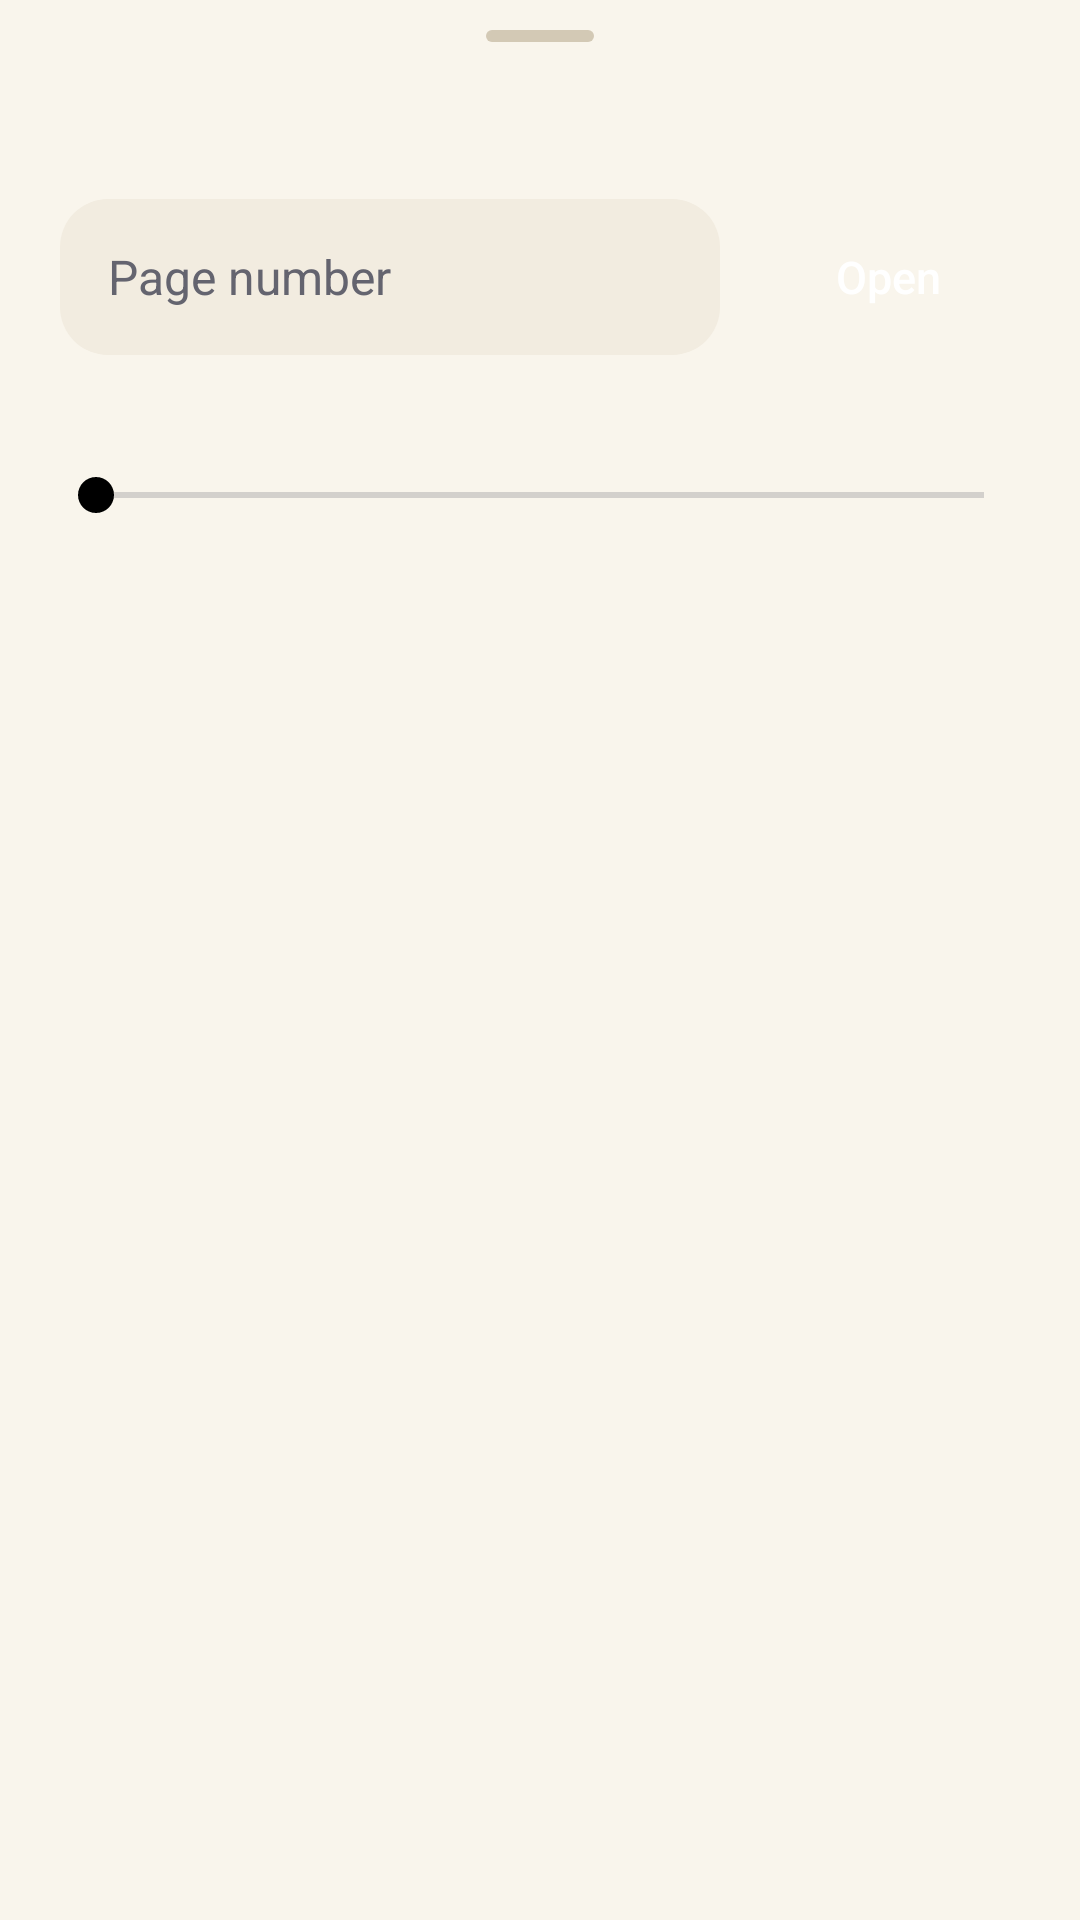

The Android layout XML behind this screen, and the referenced resources:
<!-- AndroidManifest.xml: application theme Theme.Pagwyn -->
<!-- res/layout/sheet_goto_page.xml -->
<?xml version="1.0" encoding="utf-8"?>
<LinearLayout xmlns:android="http://schemas.android.com/apk/res/android"
    android:layout_width="match_parent"
    android:layout_height="wrap_content"
    android:background="?attr/pwSurface"
    android:orientation="vertical"
    android:paddingBottom="@dimen/space_5">

    <include layout="@layout/view_sheet_header" />

    <LinearLayout
        android:layout_width="match_parent"
        android:layout_height="wrap_content"
        android:gravity="center_vertical"
        android:orientation="horizontal"
        android:paddingStart="@dimen/screen_margin"
        android:paddingEnd="@dimen/screen_margin">

        <EditText
            android:id="@+id/pageField"
            android:layout_width="0dp"
            android:layout_height="52dp"
            android:layout_weight="1"
            android:background="@drawable/bg_search_field"
            android:hint="@string/reader_page_hint"
            android:imeOptions="actionGo"
            android:importantForAutofill="no"
            android:inputType="number"
            android:maxLines="1"
            android:paddingStart="@dimen/space_4"
            android:paddingEnd="@dimen/space_4"
            android:textColor="?attr/pwOnSurface"
            android:textColorHint="?attr/pwOnSurfaceMuted"
            android:textSize="16sp" />

        <Button
            android:id="@+id/gotoConfirm"
            style="@style/Widget.Pagwyn.Button.Primary"
            android:layout_width="wrap_content"
            android:layout_height="52dp"
            android:layout_marginStart="@dimen/space_3"
            android:text="@string/action_open" />
    </LinearLayout>

    <TextView
        android:id="@+id/gotoHint"
        style="@style/Text.Pagwyn.Caption"
        android:layout_width="match_parent"
        android:layout_height="wrap_content"
        android:paddingStart="@dimen/screen_margin"
        android:paddingTop="@dimen/space_2"
        android:paddingEnd="@dimen/screen_margin" />

    <SeekBar
        android:id="@+id/pageSeek"
        android:layout_width="match_parent"
        android:layout_height="wrap_content"
        android:layout_marginStart="@dimen/space_4"
        android:layout_marginTop="@dimen/space_3"
        android:layout_marginEnd="@dimen/space_4"
        android:progressTint="?attr/pwPrimary"
        android:thumbTint="?attr/pwPrimary" />
</LinearLayout>
<!-- res/layout/view_sheet_header.xml (included above) -->
<?xml version="1.0" encoding="utf-8"?>
<LinearLayout xmlns:android="http://schemas.android.com/apk/res/android"
    android:layout_width="match_parent"
    android:layout_height="wrap_content"
    android:orientation="vertical">

    <View
        android:layout_width="36dp"
        android:layout_height="4dp"
        android:layout_gravity="center_horizontal"
        android:layout_marginTop="10dp"
        android:layout_marginBottom="@dimen/space_3"
        android:background="@drawable/bg_drag_handle" />

    <TextView
        android:id="@+id/sheetTitle"
        style="@style/Text.Pagwyn.Title"
        android:layout_width="match_parent"
        android:layout_height="wrap_content"
        android:paddingStart="@dimen/screen_margin"
        android:paddingEnd="@dimen/screen_margin"
        android:paddingBottom="@dimen/space_3" />
</LinearLayout>
<!-- resources referenced by this layout -->
<resources>
  <dimen name="screen_margin">20dp</dimen>
  <dimen name="space_2">8dp</dimen>
  <dimen name="space_3">12dp</dimen>
  <dimen name="space_4">16dp</dimen>
  <dimen name="space_5">20dp</dimen>
  <!-- drawable bg_drag_handle (drawable) -->
  <?xml version="1.0" encoding="utf-8"?>
  <shape xmlns:android="http://schemas.android.com/apk/res/android" android:shape="rectangle">
      <corners android:radius="2dp" />
      <solid android:color="?attr/pwOutlineStrong" />
  </shape>
  <!-- drawable bg_search_field (drawable) -->
  <?xml version="1.0" encoding="utf-8"?>
  <shape xmlns:android="http://schemas.android.com/apk/res/android"
      android:shape="rectangle">
      <corners android:radius="16dp" />
      <solid android:color="?attr/pwSurfaceSunken" />
  </shape>
  <string name="action_open">Open</string>
  <string name="reader_page_hint">Page number</string>
  <style name="Text.Pagwyn.Caption" parent="">
          <item name="android:textSize">13sp</item>
          <item name="android:textColor">?attr/pwOnSurfaceMuted</item>
      </style>
  <style name="Text.Pagwyn.Title" parent="">
          <item name="android:textSize">21sp</item>
          <item name="android:letterSpacing">-0.01</item>
          <item name="android:fontFamily">sans-serif-medium</item>
          <item name="android:textColor">?attr/pwOnSurface</item>
      </style>
  <style name="Widget.Pagwyn.Button.Primary" parent="">
          <item name="android:layout_height">52dp</item>
          <item name="android:background">@drawable/bg_button_primary</item>
          <item name="android:textColor">?attr/pwOnPrimary</item>
          <item name="android:textSize">15sp</item>
          <item name="android:fontFamily">sans-serif-medium</item>
          <item name="android:textAllCaps">false</item>
          <item name="android:paddingStart">20dp</item>
          <item name="android:paddingEnd">20dp</item>
          <item name="android:stateListAnimator">@null</item>
      </style>
  <style name="Theme.Pagwyn" parent="Base.Theme.Pagwyn" />
  <!-- drawable bg_button_primary (drawable) -->
  <?xml version="1.0" encoding="utf-8"?>
  <ripple xmlns:android="http://schemas.android.com/apk/res/android"
      android:color="?attr/pwRipple">
      <item>
          <shape android:shape="rectangle">
              <corners android:radius="14dp" />
              <solid android:color="?attr/pwPrimary" />
          </shape>
      </item>
  </ripple>
  <color name="paper_100">#FFF9F5EC</color>
  <color name="paper_050">#FFFFFDF8</color>
  <color name="paper_200">#FFF2ECE0</color>
  <color name="ink_text">#FF15151A</color>
  <color name="ink_text_muted">#FF64646F</color>
  <color name="paper_300">#FFE6DECD</color>
  <color name="paper_400">#FFD3C9B5</color>
  <color name="danger_light">#FFC1301F</color>
  <color name="reader_light">#FFF2ECE0</color>
  <color name="scrim_light">#14000000</color>
  <style name="Animation.Pagwyn" parent="@android:style/Animation.Activity">
          <item name="android:activityOpenEnterAnimation">@anim/pw_slide_in</item>
          <item name="android:activityOpenExitAnimation">@anim/pw_fade_out</item>
          <item name="android:activityCloseEnterAnimation">@anim/pw_fade_in</item>
          <item name="android:activityCloseExitAnimation">@anim/pw_slide_out</item>
      </style>
</resources>
